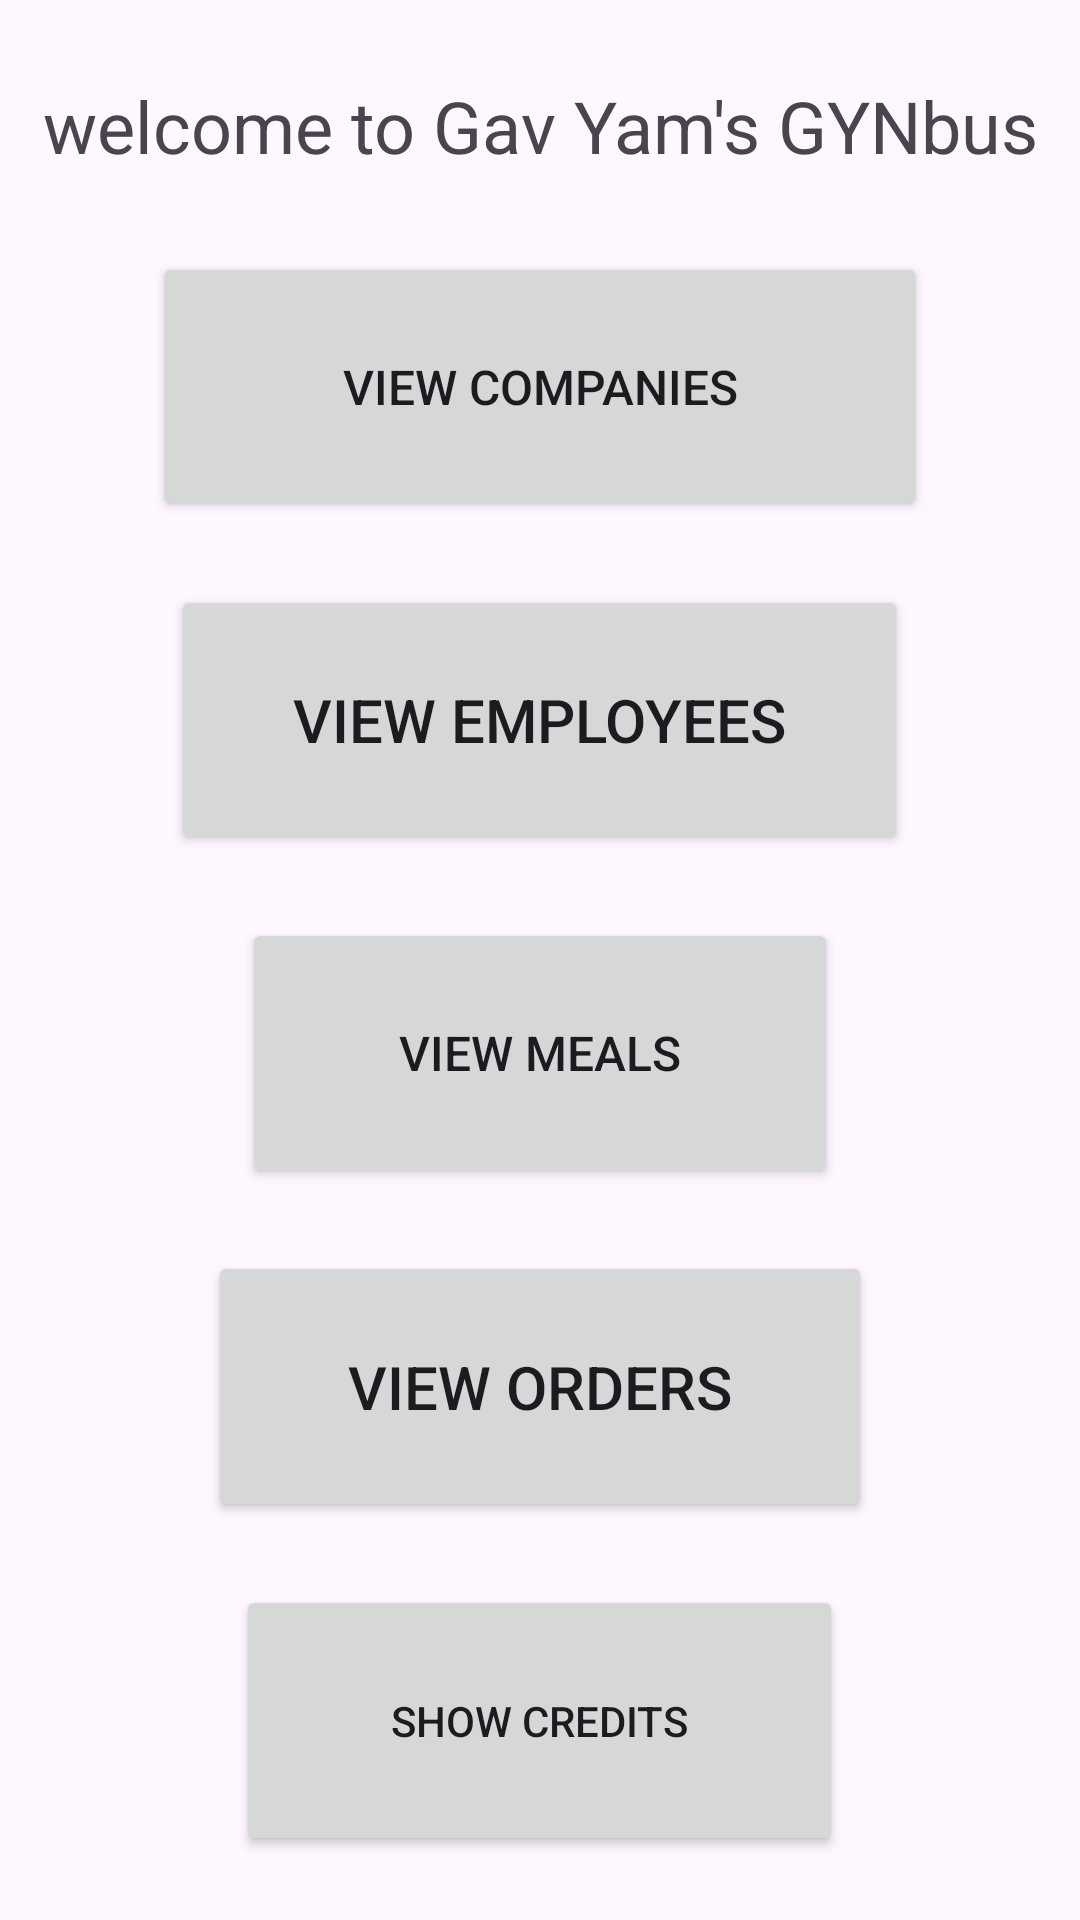

Write the Android layout XML for this screen, with the resource values it uses.
<!-- AndroidManifest.xml: application theme Theme.SQLProj -->
<!-- res/layout/activity_main.xml -->
<?xml version="1.0" encoding="utf-8"?>
<LinearLayout xmlns:android="http://schemas.android.com/apk/res/android"
    xmlns:app="http://schemas.android.com/apk/res-auto"
    xmlns:tools="http://schemas.android.com/tools"
    android:id="@+id/main"
    android:layout_width="match_parent"
    android:layout_height="match_parent"
    android:orientation="vertical"
    tools:context=".activitys.MainActivity" >

    <Space
        android:layout_width="match_parent"
        android:layout_height="wrap_content"
        android:layout_weight="1" />

    <LinearLayout
        android:layout_width="match_parent"
        android:layout_height="wrap_content"
        android:layout_weight="2"
        android:orientation="horizontal">

        <Space
            android:layout_width="wrap_content"
            android:layout_height="wrap_content"
            android:layout_weight="1" />

        <TextView
            android:id="@+id/welcome"
            android:layout_width="wrap_content"
            android:layout_height="match_parent"
            android:layout_weight="3"
            android:gravity="center"
            android:text="welcome to Gav Yam's GYNbus"
            android:textSize="24sp" />

        <Space
            android:layout_width="wrap_content"
            android:layout_height="wrap_content"
            android:layout_weight="1" />
    </LinearLayout>

    <Space
        android:layout_width="match_parent"
        android:layout_height="wrap_content"
        android:layout_weight="1" />

    <LinearLayout
        android:layout_width="match_parent"
        android:layout_height="wrap_content"
        android:layout_weight="2"
        android:orientation="horizontal">

        <Space
            android:layout_width="wrap_content"
            android:layout_height="match_parent"
            android:layout_weight="1" />

        <Button
            android:id="@+id/create_company"
            android:layout_width="wrap_content"
            android:layout_height="match_parent"
            android:layout_weight="2"
            android:text="view companies"
            android:onClick="viewCompanies"
            android:textSize="16sp" />

        <Space
            android:layout_width="wrap_content"
            android:layout_height="match_parent"
            android:layout_weight="1" />
    </LinearLayout>

    <Space
        android:layout_width="match_parent"
        android:layout_height="wrap_content"
        android:layout_weight="1" />

    <LinearLayout
        android:layout_width="match_parent"
        android:layout_height="wrap_content"
        android:layout_weight="2"
        android:orientation="horizontal">

        <Space
            android:layout_width="wrap_content"
            android:layout_height="match_parent"
            android:layout_weight="1" />

        <Button
            android:id="@+id/create_employee"
            android:layout_width="wrap_content"
            android:layout_height="match_parent"
            android:layout_weight="1"
            android:text="view employees"
            android:onClick="viewEmployees"
            android:textSize="20sp" />

        <Space
            android:layout_width="wrap_content"
            android:layout_height="match_parent"
            android:layout_weight="1" />

    </LinearLayout>

    <Space
        android:layout_width="match_parent"
        android:layout_height="wrap_content"
        android:layout_weight="1" />

    <LinearLayout
        android:layout_width="match_parent"
        android:layout_height="wrap_content"
        android:layout_weight="2"
        android:orientation="horizontal">

        <Space
            android:layout_width="wrap_content"
            android:layout_height="match_parent"
            android:layout_weight="1" />

        <Button
            android:id="@+id/add_meal"
            android:layout_width="wrap_content"
            android:layout_height="match_parent"
            android:layout_weight="1"
            android:text="view meals"
            android:onClick="viewMeals"
            android:textSize="16sp" />

        <Space
            android:layout_width="wrap_content"
            android:layout_height="match_parent"
            android:layout_weight="1" />
    </LinearLayout>

    <Space
        android:layout_width="match_parent"
        android:layout_height="wrap_content"
        android:layout_weight="1" />

    <LinearLayout
        android:layout_width="match_parent"
        android:layout_height="wrap_content"
        android:layout_weight="2"
        android:orientation="horizontal">

        <Space
            android:layout_width="wrap_content"
            android:layout_height="match_parent"
            android:layout_weight="1" />

        <Button
            android:id="@+id/order"
            android:layout_width="wrap_content"
            android:layout_height="match_parent"
            android:layout_weight="1"
            android:text="view orders"
            android:onClick="viewOrders"
            android:textSize="20sp" />

        <Space
            android:layout_width="wrap_content"
            android:layout_height="match_parent"
            android:layout_weight="1" />
    </LinearLayout>

    <Space
        android:layout_width="match_parent"
        android:layout_height="wrap_content"
        android:layout_weight="1" />


    <LinearLayout
        android:layout_width="match_parent"
        android:layout_height="wrap_content"
        android:layout_weight="2"
        android:orientation="horizontal">

        <Space
            android:layout_width="wrap_content"
            android:layout_height="match_parent"
            android:layout_weight="1" />

        <Button
            android:id="@+id/credits"
            android:layout_width="wrap_content"
            android:layout_height="match_parent"
            android:layout_weight="1"
            android:onClick="viewCredits"
            android:text="show credits" />

        <Space
            android:layout_width="wrap_content"
            android:layout_height="match_parent"
            android:layout_weight="1" />
    </LinearLayout>

    <Space
        android:layout_width="match_parent"
        android:layout_height="wrap_content"
        android:layout_weight="1" />
</LinearLayout>
<!-- resources referenced by this layout -->
<resources>
  <style name="Theme.SQLProj" parent="Base.Theme.SQLProj" />
  <style name="Base.Theme.SQLProj" parent="Theme.Material3.DayNight.NoActionBar">
          
          
      </style>
</resources>
